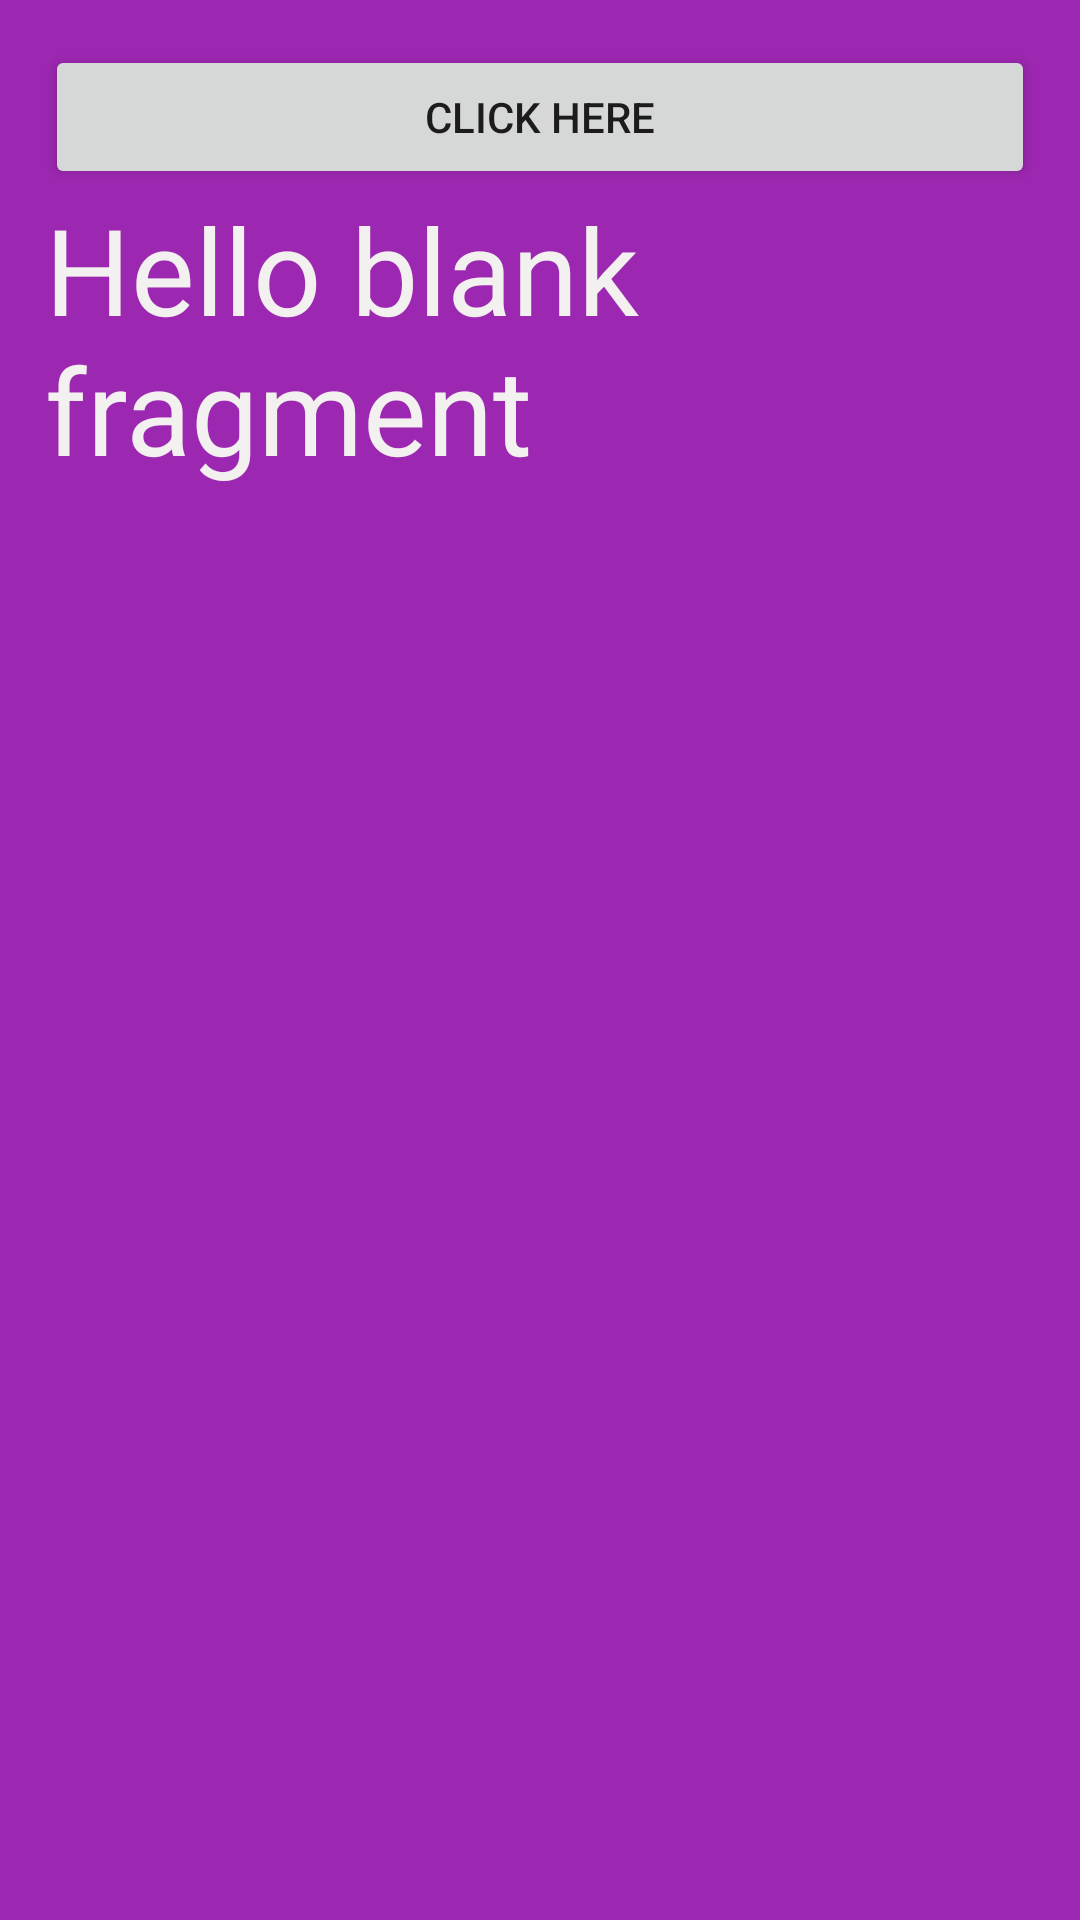

Reconstruct the res/layout file that produces this screen, plus the resources it refers to.
<!-- AndroidManifest.xml: application theme Theme.Fragment271 -->
<!-- res/layout/fragment_second.xml -->
<?xml version="1.0" encoding="utf-8"?>
<LinearLayout xmlns:android="http://schemas.android.com/apk/res/android"
    xmlns:tools="http://schemas.android.com/tools"
    android:layout_width="match_parent"
    android:layout_height="match_parent"
    tools:context=".SecondFragment"
    android:orientation="vertical"
    android:background="#9C27B0"
    android:padding="15dp"


    >


    <Button
        android:id="@+id/button"
        android:layout_width="match_parent"
        android:layout_height="wrap_content"
        android:text="click here" />



    <TextView
        android:layout_width="match_parent"
        android:layout_height="match_parent"
        android:text="@string/hello_blank_fragment"
        android:textColor="#F3F0F0"
        android:textSize="40dp"

        />

</LinearLayout>
<!-- resources referenced by this layout -->
<resources>
  <string name="hello_blank_fragment">Hello blank fragment</string>
  <style name="Theme.Fragment271" parent="Theme.MaterialComponents.DayNight.DarkActionBar">
          
          <item name="colorPrimary">@color/purple_500</item>
          <item name="colorPrimaryVariant">@color/purple_700</item>
          <item name="colorOnPrimary">@color/white</item>
          
          <item name="colorSecondary">@color/teal_200</item>
          <item name="colorSecondaryVariant">@color/teal_700</item>
          <item name="colorOnSecondary">@color/black</item>
          
          <item name="android:statusBarColor">?attr/colorPrimaryVariant</item>
          
      </style>
  <!-- not gathered from this repository: default colours our renderer supplied (Android Studio template values) -->
  <color name="purple_500">#FF6200EE</color>
  <color name="purple_700">#FF3700B3</color>
  <color name="teal_200">#FF03DAC5</color>
  <color name="teal_700">#FF018786</color>
  <color name="black">#FF000000</color>
  <color name="white">#FFFFFFFF</color>
</resources>
